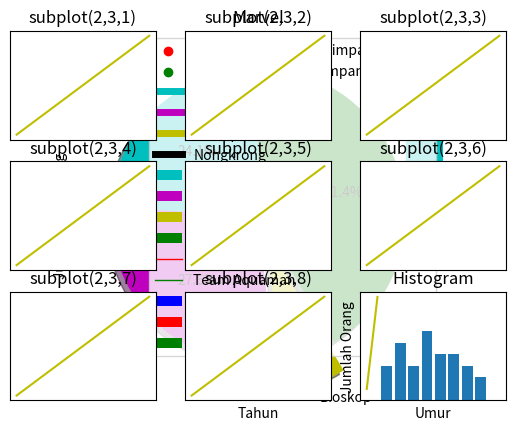

The matplotlib source for this figure:
# In[1]: Jawaban No. 2
from matplotlib import pyplot as plt
 
x=[2, 4, 6]
y=[10, 11, 6]

plt.plot(x,y)

plt.show()

# In[2]: Bar Graph

from matplotlib import pyplot as plt

plt.bar([2012.7,2013.7,2014.7,2015.7,2016.7],[9000,9500,10000,15000,20000],
label="Samsung",color='b',width=.3)
plt.bar([2013,2014,2015,2016,2017],[20000,25000,30000,35000,40000],
label="Nokia",color='r',width=.3)
plt.bar([2013.3,2014.3,2015.3,2016.3,2017.3],[2000,2500,3000,3500,4000],
label="Iphone",color='g',width=.3)
plt.legend()
plt.xlabel('Tahun')
plt.ylabel('Jumlah Pengguna')
plt.title('Pengguna Ponsel Seluler Dari Tahun ke Tahun')
plt.show()

# In[3]: Histogram

import matplotlib.pyplot as plt
orang = [11,22,16,9,10,15,22,55,62,45,21,22,32,37,78,23,56,67,78,8,3,78,34,67,23,324,234,43,544,54,33,223]
umur = [0,10,20,30,40,50,60]
plt.hist(orang, umur, histtype='bar', rwidth=0.8)
plt.xlabel('Umur')
plt.ylabel('Jumlah Orang')
plt.title('Histogram')
plt.show()

# In[4]: Scatter Plot

import matplotlib.pyplot as plt
x = [1,1.5,2,2.5,3,3.5,3.6]
y = [7.5,8,8.5,9,9.5,10,10.5]
 
x1=[8,8.5,9,9.5,10,10.5,11]
y1=[3,3.5,3.7,4,4.5,5,5.2]
 
plt.scatter(x,y, label='pendapatan rendah simpanan tinggi',color='r')
plt.scatter(x1,y1,label='pendapatan tinggi simpanan rendah',color='g')
plt.xlabel('simpanan dalam ratusan')
plt.ylabel('pendapatan dalam ribuan')
plt.title('Scatter Plot')
plt.legend()
plt.show()

# In[5]: Area plot

import matplotlib.pyplot as plt
hari = [1,2,3,4,5]
  
kuliner =[7,8,6,11,7]
kuliah = [2,3,4,3,4]
bioskop =[7,8,7,2,5]
nongkrong = [8,5,7,8,13]
  
plt.plot([],[],color='c', label='Kuliner', linewidth=5)
plt.plot([],[],color='m', label='Kuliah', linewidth=5)
plt.plot([],[],color='y', label='Biokop', linewidth=5)
plt.plot([],[],color='k', label='Nongkrong', linewidth=5)
  
plt.stackplot(hari,kuliner,kuliah,bioskop,nongkrong, colors=['c','m','y','k'])
  
plt.xlabel('x')
plt.ylabel('y')
plt.title('Kegiatan Sehari-hari')
plt.legend()
plt.show()

# In[6]: Pie Plot

import matplotlib.pyplot as plt
 
days = [1,2,3,4,5]
 
kuliner =[7,8,6,11,7]
kuliah = [2,3,4,3,7]
bioskop =[7,8,7,2,4]
nongkrong = [2,5,3,4,6]
potong = [7,8,2,12]
kegiatan = ['Kuliner','Kuliah','Bioskop','Nongkrong']
kolom = ['c','m','y','g']
 
plt.pie(potong,
  labels=kegiatan,
  colors=kolom,
  startangle=90,
  shadow= True,
  explode=(0,0,0.2,0),
  autopct='%1.1f%%')
 
plt.title('Kegiatan Sehari-hari')
plt.show()

# In[7]: Line

from matplotlib import pyplot as plt
 
y = [4000,6000,10000,7000,14000,17000,20000]
x = [2013,2014,2015,2016,2017,2018,2019]
plt.plot(x,y)
plt.title('Pemakai Handphone Samsung')
plt.ylabel('Tahun')
plt.xlabel('Jumlah Pemakai Handphone Samsung')
plt.show()

# In[8]: Jawaban No. 4

from matplotlib import pyplot as plt

x = [2015,2016,2017,2018,2019]
y = [76,87,105,122,148]
x2 = [2015,2016,2017,2018,2019]
y2 = [78,97,114,134,146]
plt.plot(x,y,'r',label='Team Iron Man', linewidth=1)
plt.plot(x2,y2,'g',label='Team Aquaman',linewidth=1)
plt.title('Marvel')
plt.ylabel('Jumlah Pendukung')
plt.xlabel('Tahun')
plt.legend()
plt.grid(True,color='k')
plt.show()

# In[8]: Jawaban No. 5

import numpy as np
import matplotlib.pyplot as plt
 
t = np.arange(0.0, 9.0, 1)
s = [1,2,3,4,5,6,7,8,9]
 
for i in range(1, 10):
    plt.subplot(3,3,i)
    plt.xticks([]), plt.yticks([])
    plt.title('subplot(2,3,'+str(i)+')')
    plt.plot(t,s,'-y')
 
plt.show()

# In[5]: Jawaban No. 7

import matplotlib.pyplot as plt
orang = [13,19,26,29,31,36,40,48,51,57,67,69,71,78,88,111,115,80,75,65,54,44,43,42,48,50,29,14,68,21,22,34]
umur = [0,10,20,30,40,50,60,70,80,90,100]
plt.hist(orang, umur, histtype='bar', rwidth=0.8)
plt.xlabel('Umur')
plt.ylabel('Jumlah Orang')
plt.title('Histogram')
plt.show()